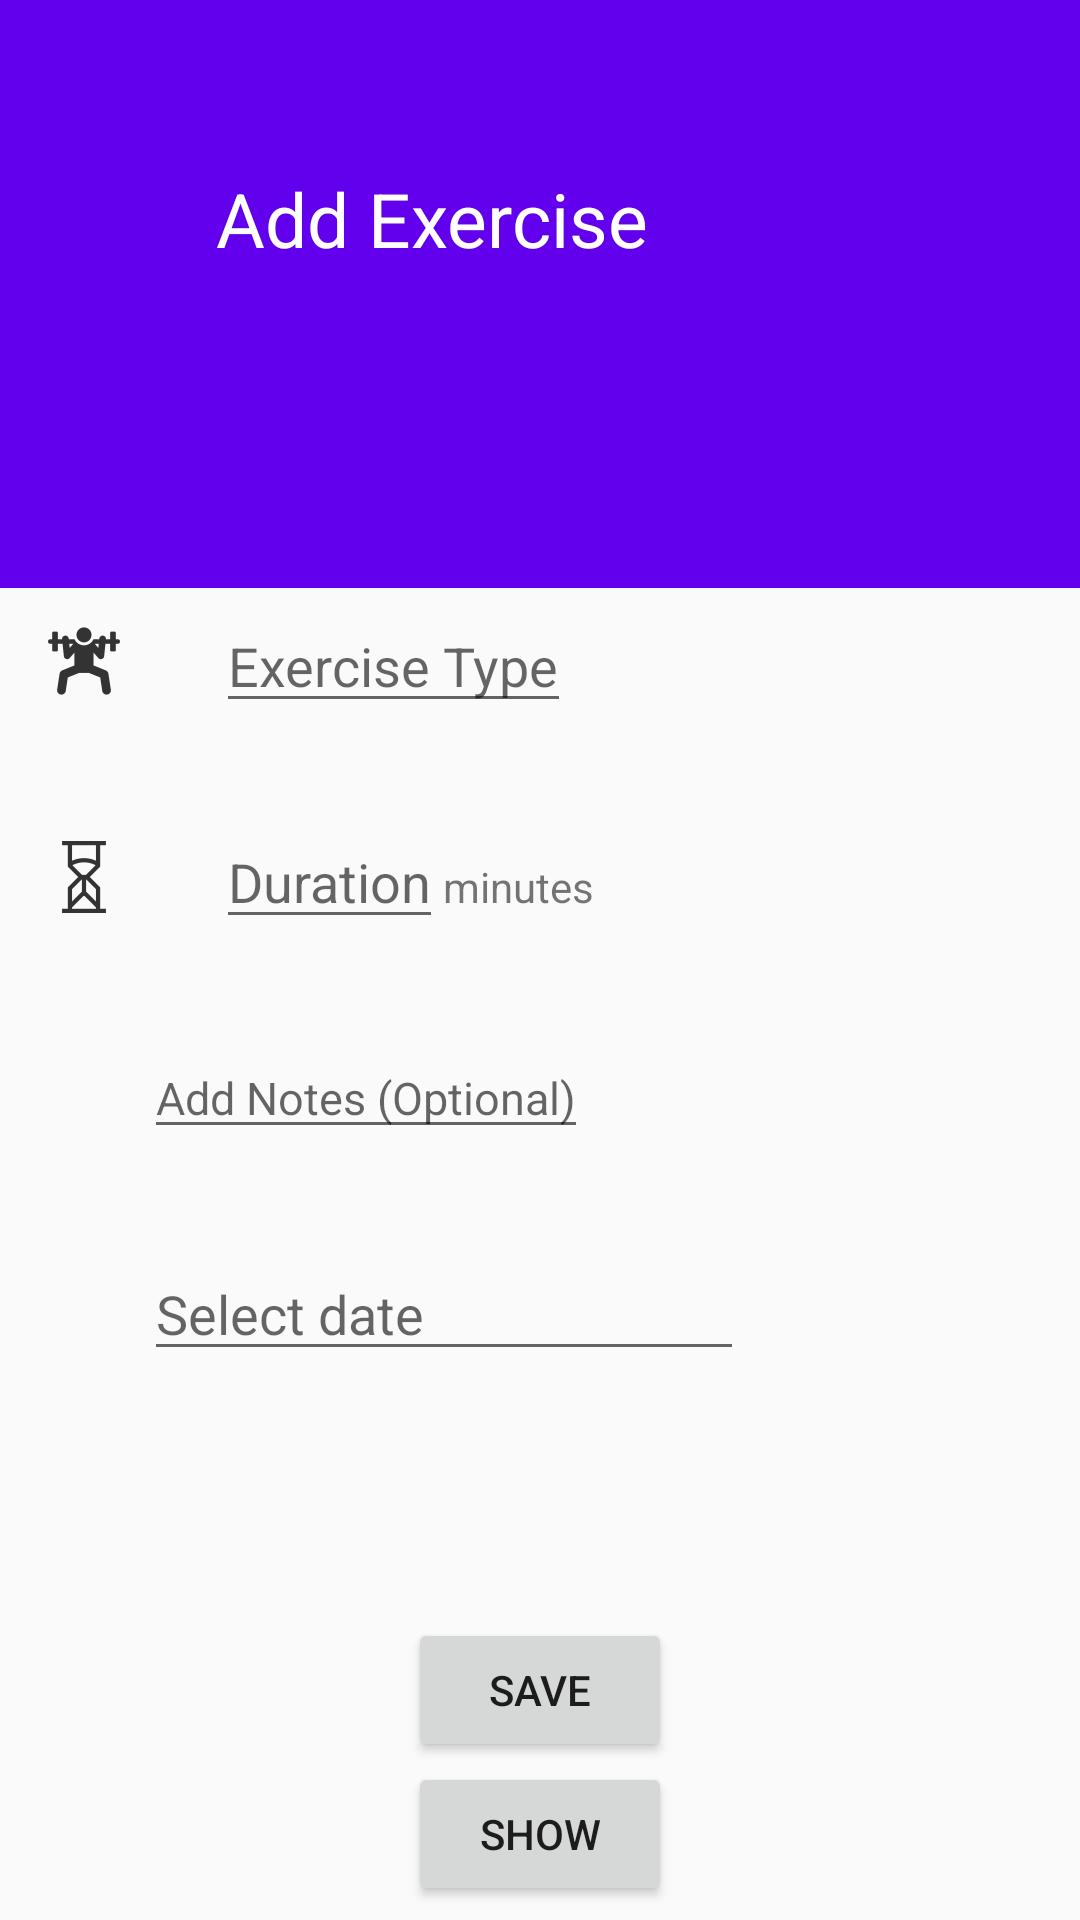

This screen was rendered from an Android layout file. Write that file and the resources it references.
<!-- AndroidManifest.xml: application theme AppTheme -->
<!-- res/layout/activity_exercise.xml -->
<?xml version="1.0" encoding="utf-8"?>
<RelativeLayout
    xmlns:android="http://schemas.android.com/apk/res/android"
    xmlns:app="http://schemas.android.com/apk/res-auto"
    xmlns:tools="http://schemas.android.com/tools"
    android:layout_width="match_parent"
    android:layout_height="match_parent"
    tools:context=".exercise">

    <android.support.v7.widget.Toolbar
        android:id="@+id/toolbar3"
        android:layout_height="wrap_content"
        android:layout_width="match_parent"
        android:minHeight="?attr/actionBarSize"
        app:contentInsetLeft="8dp"
        android:contentInsetStart="16dp"
        app:popupTheme="@style/ThemeOverlay.AppCompat.Light"
        app:theme="@style/ThemeOverlay.AppCompat.Dark.ActionBar"
        android:background="@color/design_default_color_primary">

    </android.support.v7.widget.Toolbar>

    <LinearLayout
        android:layout_width="match_parent"
        android:layout_height="140dp"
        android:layout_below="@id/toolbar3"
        android:theme="@style/ThemeOverlay.AppCompat.Dark.ActionBar"
        android:id="@+id/add_exercise"
        android:orientation="vertical"
        android:background="@color/design_default_color_primary"
        >
        <TextView
            android:layout_width="match_parent"
            android:layout_height="140dp"
            android:text="Add Exercise"
            android:id="@+id/exercise"
            android:textSize="25dp"
            android:layout_marginLeft="72dp"
            android:lines="4"
            android:textColor="@android:color/white"
            android:minLines="4"
            android:gravity="top|left"
            android:scrollHorizontally="false"
            android:inputType="textCapWords|textMultiLine"
            android:layout_marginRight="16dp"
            />

    </LinearLayout>

    <ScrollView
        android:layout_width="fill_parent"
        android:layout_height="fill_parent"
        android:layout_below="@id/add_exercise"
        android:layout_marginTop="-12dp"
        >
        <LinearLayout
            android:layout_width="match_parent"
            android:layout_height="wrap_content"
            android:orientation="vertical">
            
            <RelativeLayout
                android:layout_width="match_parent"
                android:layout_height="72dp"
                android:background="?android:attr/selectableItemBackground" 
                >
                <ImageView
                    android:id="@+id/exercise_icon"
                    android:layout_width="wrap_content"
                    android:layout_height="wrap_content"
                    android:layout_alignParentLeft="true"
                    android:layout_centerVertical="true"
                    android:layout_marginLeft="16dp"
                    android:layout_marginRight="32dp"
                    android:src="@drawable/ic_exercise2"/>
                <LinearLayout
                    android:layout_width="wrap_content"
                    android:layout_height="wrap_content"
                    android:layout_centerVertical="true"
                    android:layout_toRightOf="@id/exercise_icon"
                    android:orientation="horizontal">



                    <EditText
                        android:layout_width="wrap_content"
                        android:layout_height="wrap_content"
                        android:hint="Exercise Type"
                        android:id="@+id/exercise_text"
                        />
                    <android.support.design.widget.TextInputLayout
                        android:layout_width="match_parent"
                        android:layout_height="wrap_content"
                        android:id="@+id/textInputLayoutExercisetype">

                    </android.support.design.widget.TextInputLayout>

                </LinearLayout>
                
            </RelativeLayout>

            <RelativeLayout
                android:layout_width="match_parent"
                android:layout_height="72dp"
                android:id="@+id/duration"
                android:background="?android:attr/selectableItemBackground">

                <ImageView
                    android:layout_width="wrap_content"
                    android:layout_height="wrap_content"
                    android:id="@+id/exercise_pic"
                    android:layout_alignParentLeft="true"
                    android:layout_centerVertical="true"
                    android:layout_marginLeft="16dp"
                    android:layout_marginRight="32dp"
                    android:src="@drawable/ic_duration" />
                <LinearLayout
                    android:layout_width="wrap_content"
                    android:layout_height="wrap_content"
                    android:layout_centerVertical="true"
                    android:layout_toRightOf="@id/exercise_pic"
                    android:orientation="horizontal" >

                    <EditText
                        android:layout_width="wrap_content"
                        android:layout_height="wrap_content"
                        android:hint="Duration"
                        android:id="@+id/duration_text"
                        />
                    <TextView
                        android:layout_width="wrap_content"
                        android:layout_height="wrap_content"
                        android:layout_toRightOf="@+id/put_results"
                        android:text="minutes"/>
                    <android.support.design.widget.TextInputLayout
                        android:layout_width="match_parent"
                        android:layout_height="wrap_content"
                        android:id="@+id/textInputLayoutDuration">

                    </android.support.design.widget.TextInputLayout>


                </LinearLayout>

            </RelativeLayout>

            <RelativeLayout
                android:layout_width="match_parent"
                android:layout_height="72dp"
                android:background="?android:attr/selectableItemBackground" >

                <ImageView
                    android:layout_width="wrap_content"
                    android:layout_height="wrap_content"
                    android:id="@+id/notes1_icon"
                    android:layout_alignParentLeft="true"
                    android:layout_marginLeft="16dp"
                    android:layout_marginRight="32dp"
                    android:layout_centerVertical="true"
                    android:src="@drawable/ic_notes"

                    tools:ignore="VectorDrawableCompat" />
                <LinearLayout
                    android:layout_width="wrap_content"
                    android:layout_height="wrap_content"
                    android:orientation="vertical"
                    android:layout_centerVertical="true"
                    android:layout_toRightOf="@id/notes1_icon">

                    <EditText
                        android:layout_width="wrap_content"
                        android:layout_height="wrap_content"
                        android:id="@+id/notes_editText"
                        android:textSize="15dp"
                        android:hint="Add Notes (Optional)"
                        />



                </LinearLayout>

            </RelativeLayout>

            <RelativeLayout
                android:layout_width="match_parent"
                android:layout_height="72dp"
                android:background="?android:attr/selectableItemBackground">

                <ImageView
                    android:id="@+id/date_icon"
                    android:layout_width="wrap_content"
                    android:layout_height="wrap_content"
                    android:layout_alignParentLeft="true"
                    android:layout_centerVertical="true"
                    android:layout_marginLeft="16dp"
                    android:layout_marginRight="32dp"
                    app:srcCompat="@drawable/ic_date" />

                <LinearLayout
                    android:layout_width="wrap_content"
                    android:layout_height="wrap_content"
                    android:orientation="vertical"
                    android:layout_centerVertical="true"
                    android:layout_toRightOf="@+id/date_icon">

                    <EditText
                        android:layout_width="200dp"
                        android:layout_height="wrap_content"
                        android:id="@+id/in_date3"
                        android:hint="Select date"
                        android:layout_alignParentLeft="true"
                        android:layout_alignParentStart="true"/>

                </LinearLayout>


            </RelativeLayout>

            <LinearLayout
                android:layout_width="wrap_content"
                android:layout_height="wrap_content"
                android:orientation="vertical"
                android:layout_centerVertical="true"
                android:layout_gravity="center">

                <Button
                    android:id="@+id/btn_save9"
                    android:layout_width="wrap_content"
                    android:layout_height="wrap_content"
                    android:layout_centerHorizontal="true"
                    android:layout_marginTop="67dp"
                    android:text="Save"
                    android:gravity="center"/>
                <Button
                    android:layout_width="wrap_content"
                    android:layout_height="wrap_content"
                    android:text="Show"
                    android:id="@+id/btnShow9"
                    android:layout_centerVertical="true"
                    android:layout_alignParentRight="true"
                    android:layout_alignParentEnd="true" />

            </LinearLayout>

        </LinearLayout>



    </ScrollView>
</RelativeLayout>
<!-- resources referenced by this layout -->
<resources>
  <!-- drawable ic_duration: png bitmap (drawable-hdpi, 494 bytes) -->
  <!-- drawable ic_exercise2: png bitmap (drawable-hdpi, 850 bytes) -->
  <style name="AppTheme" parent="Theme.AppCompat.Light.DarkActionBar">
          
          <item name="colorPrimary">@color/colorPrimary</item>
          <item name="colorPrimaryDark">@color/colorPrimaryDark</item>
          <item name="colorAccent">@color/colorAccent</item>
      </style>
  <color name="colorPrimary">#008577</color>
  <color name="colorPrimaryDark">#00574B</color>
  <color name="colorAccent">#D81B60</color>
</resources>
